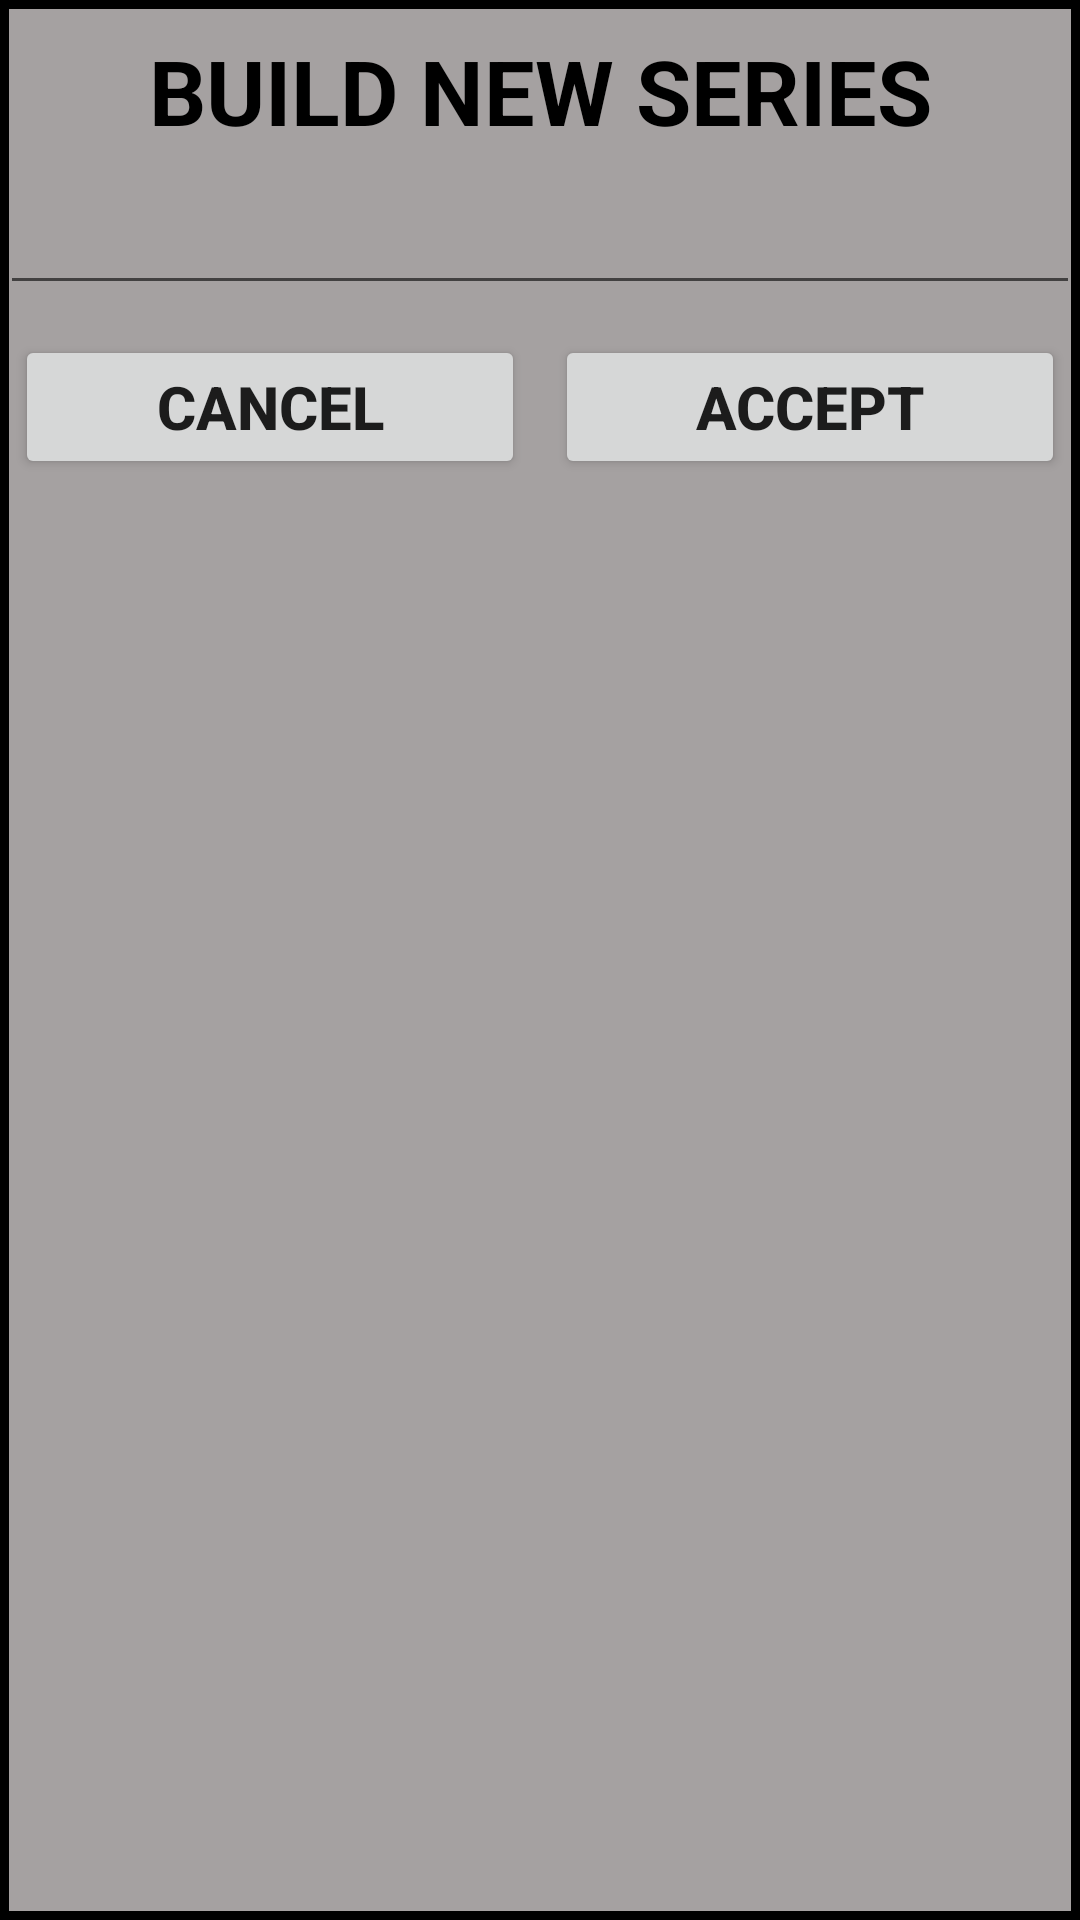

Produce the Android XML layout that renders to this screen, including the resource entries it uses.
<!-- AndroidManifest.xml: application theme Theme.ElMetodo -->
<!-- res/layout/distribute_layout.xml -->
<?xml version="1.0" encoding="utf-8"?>
<androidx.constraintlayout.widget.ConstraintLayout xmlns:android="http://schemas.android.com/apk/res/android"
    xmlns:app="http://schemas.android.com/apk/res-auto"
    android:layout_width="match_parent"
    android:layout_height="match_parent"
    android:background="@drawable/shape_dialog_layout">

    <TextView
        android:id="@+id/distribute_title"
        android:layout_width="0dp"
        android:layout_height="wrap_content"
        android:layout_marginVertical="10dp"
        android:gravity="center"
        android:text="@string/distribute_title"
        android:textAllCaps="true"
        android:textColor="@color/black"
        android:textSize="30sp"
        android:textStyle="bold"
        app:layout_constraintEnd_toEndOf="parent"
        app:layout_constraintStart_toStartOf="parent"
        app:layout_constraintTop_toTopOf="parent" />

    <EditText
        android:id="@+id/et_serie"
        android:layout_width="match_parent"
        android:layout_height="wrap_content"
        android:layout_marginTop="10dp"
        android:gravity="center"
        app:layout_constraintEnd_toEndOf="parent"
        app:layout_constraintStart_toStartOf="parent"
        app:layout_constraintTop_toBottomOf="@+id/distribute_title" />

    <LinearLayout
        android:layout_width="match_parent"
        android:layout_height="wrap_content"
        android:layout_marginTop="10dp"
        android:orientation="horizontal"
        app:layout_constraintEnd_toEndOf="parent"
        app:layout_constraintStart_toStartOf="parent"
        app:layout_constraintTop_toBottomOf="@+id/et_serie">

        <Button
            android:id="@+id/btn_close"
            android:layout_width="match_parent"
            android:layout_height="wrap_content"
            android:layout_marginHorizontal="5dp"
            android:layout_marginBottom="8dp"
            android:layout_weight="1"
            android:text="@string/cancel"
            android:textSize="20sp"
            android:textStyle="bold" />

        <Button
            android:id="@+id/btn_accept"
            android:layout_width="match_parent"
            android:layout_height="wrap_content"
            android:layout_marginHorizontal="5dp"
            android:layout_marginBottom="8dp"
            android:layout_weight="1"
            android:text="@string/accept"
            android:textSize="20sp"
            android:textStyle="bold" />

    </LinearLayout>

</androidx.constraintlayout.widget.ConstraintLayout>
<!-- resources referenced by this layout -->
<resources>
  <color name="black">#FF000000</color>
  <!-- drawable shape_dialog_layout (drawable) -->
  <?xml version="1.0" encoding="utf-8"?>
  <shape xmlns:android="http://schemas.android.com/apk/res/android">
      <solid android:color="@color/background_dialog"/>
      <stroke android:color="@color/black" android:width="3dp"/>
  </shape>
  <string name="accept">Accept</string>
  <string name="cancel">Cancel</string>
  <string name="distribute_title">Build new series</string>
  <style name="Theme.ElMetodo" parent="Theme.AppCompat.Light.NoActionBar">
      </style>
  <color name="background_dialog">#A5A1A1</color>
</resources>
